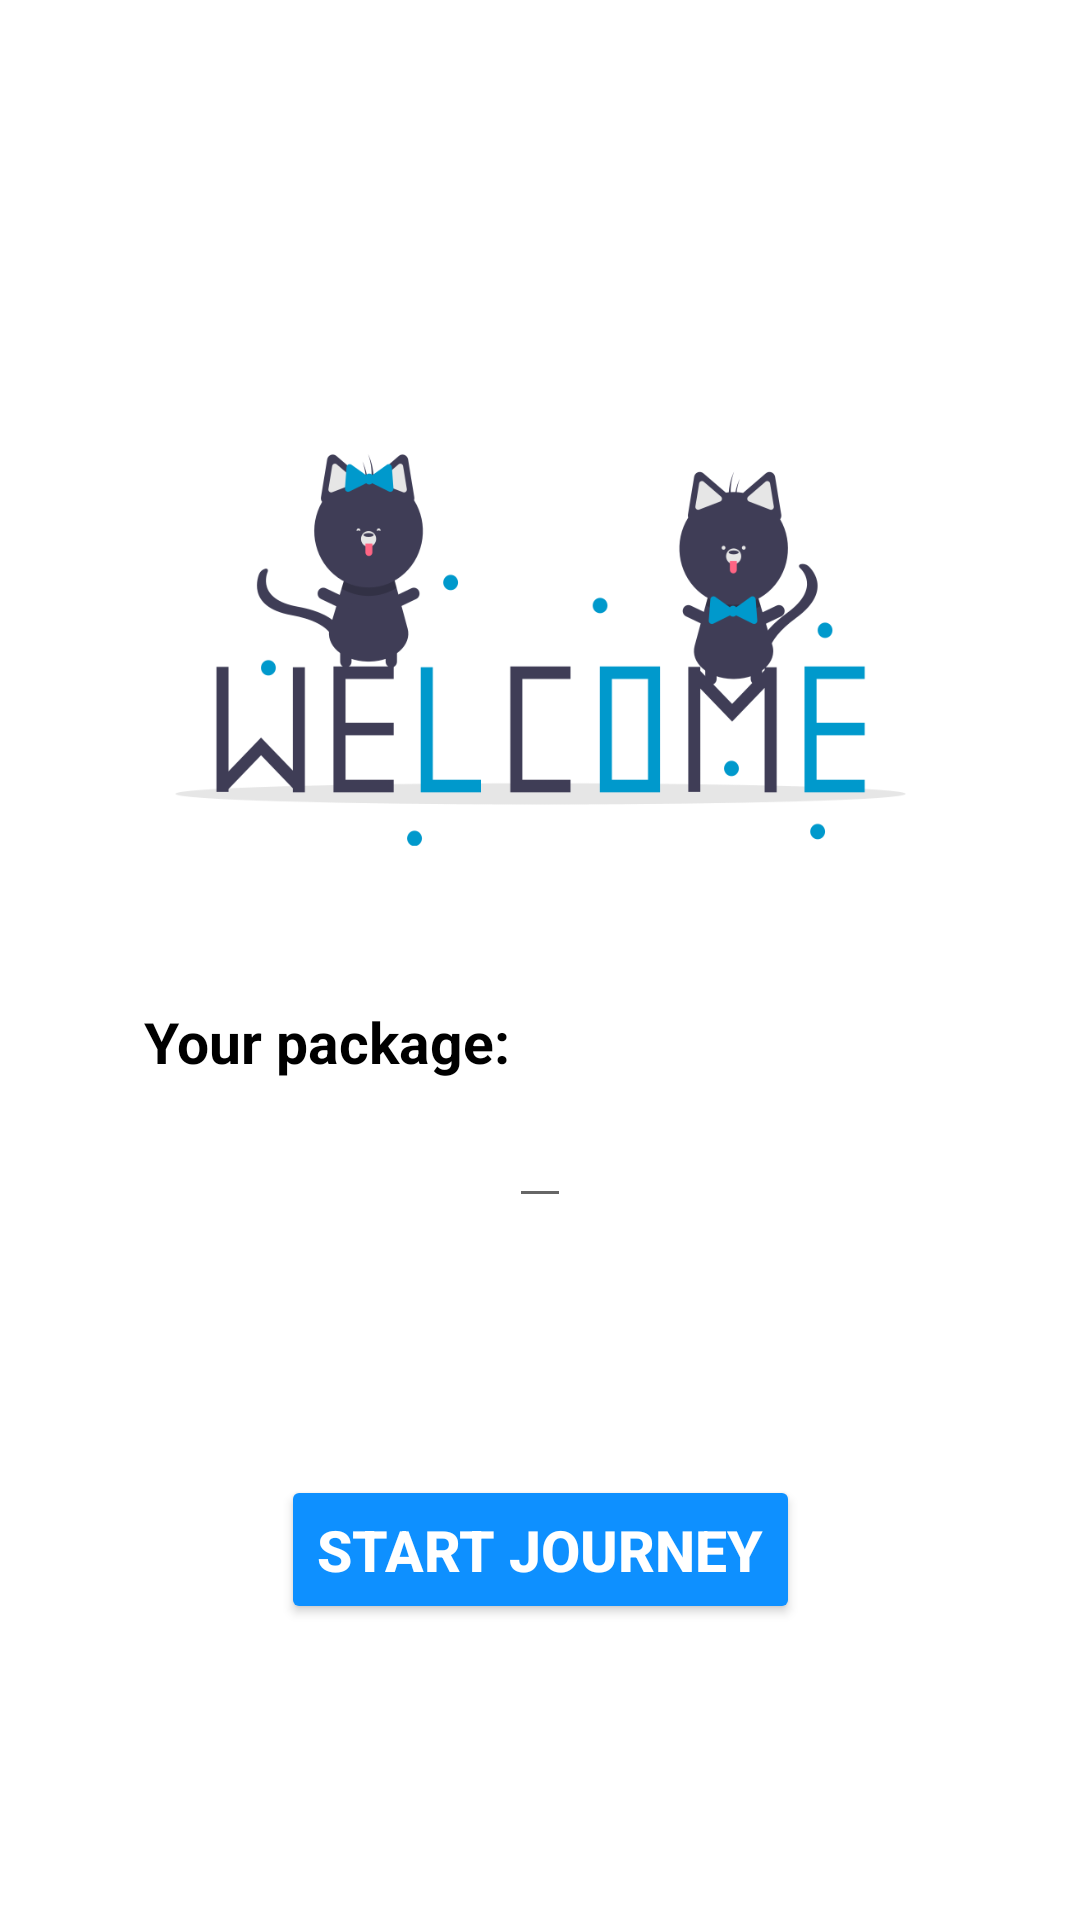

Android layout source for this screen:
<!-- AndroidManifest.xml: application theme Theme.Travel_Ticket -->
<!-- res/layout/activity_foreigner_welcome.xml -->
<?xml version="1.0" encoding="utf-8"?>
<androidx.constraintlayout.widget.ConstraintLayout xmlns:android="http://schemas.android.com/apk/res/android"
    xmlns:app="http://schemas.android.com/apk/res-auto"
    xmlns:tools="http://schemas.android.com/tools"
    android:layout_width="match_parent"
    android:layout_height="match_parent"
    tools:context=".ForeignerWelcomeActivity">

    <ImageView
        android:id="@+id/imageView19"
        android:layout_width="match_parent"
        android:layout_height="match_parent"
        android:layout_marginLeft="30dp"
        android:layout_marginTop="60dp"
        android:layout_marginRight="30dp"
        android:layout_marginBottom="30dp"
        app:layout_constraintBottom_toBottomOf="parent"
        app:layout_constraintEnd_toEndOf="parent"
        app:layout_constraintHorizontal_bias="0.9"
        app:layout_constraintStart_toStartOf="parent"
        app:layout_constraintTop_toTopOf="parent"
        app:layout_constraintVertical_bias="0.0"
        app:srcCompat="@drawable/formbackground" />

    <ImageView
        android:id="@+id/imageView7"
        android:layout_width="309dp"
        android:layout_height="176dp"
        android:scaleType="fitXY"
        app:layout_constraintBottom_toBottomOf="parent"
        app:layout_constraintEnd_toEndOf="parent"
        app:layout_constraintStart_toStartOf="parent"
        app:layout_constraintTop_toTopOf="parent"
        app:layout_constraintVertical_bias="0.277"
        app:srcCompat="@drawable/welcome" />

    <Button
        android:id="@+id/btnGenerateQRCode"
        android:layout_width="wrap_content"
        android:layout_height="wrap_content"
        android:backgroundTint="#0E90FF"
        android:padding="12dp"
        android:text="Start Journey"
        android:textColor="@color/white"
        android:textSize="19sp"
        android:textStyle="bold"
        app:layout_constraintBottom_toBottomOf="parent"
        app:layout_constraintEnd_toEndOf="parent"
        app:layout_constraintStart_toStartOf="parent"
        app:layout_constraintTop_toTopOf="parent"
        app:layout_constraintVertical_bias="0.833" />

    <EditText
        android:id="@+id/packageName"
        android:layout_width="wrap_content"
        android:layout_height="wrap_content"
        android:textColor="@color/black"
        android:textSize="19sp"
        android:textStyle="bold"
        app:layout_constraintBottom_toBottomOf="parent"
        app:layout_constraintEnd_toEndOf="parent"
        app:layout_constraintStart_toStartOf="parent"
        app:layout_constraintTop_toTopOf="parent"
        app:layout_constraintVertical_bias="0.608" />

    <TextView
        android:id="@+id/textView10"
        android:layout_width="wrap_content"
        android:layout_height="wrap_content"
        android:text="Your package:"
        android:textColor="@color/black"
        android:textSize="19sp"
        android:textStyle="bold"
        app:layout_constraintBottom_toBottomOf="parent"
        app:layout_constraintEnd_toEndOf="parent"
        app:layout_constraintHorizontal_bias="0.202"
        app:layout_constraintStart_toStartOf="parent"
        app:layout_constraintTop_toTopOf="parent"
        app:layout_constraintVertical_bias="0.544" />

</androidx.constraintlayout.widget.ConstraintLayout>
<!-- resources referenced by this layout -->
<resources>
  <color name="black">#000000</color>
  <color name="white">#FFFFFFFF</color>
  <!-- drawable welcome: png bitmap (drawable-v24, 27125 bytes) -->
  <style name="Theme.Travel_Ticket" parent="Theme.MaterialComponents.DayNight.NoActionBar">
          
          <item name="colorPrimary">#0099CC</item>
          <item name="colorPrimaryDark">#0099CC</item>
          <item name="colorOnPrimary">@color/white</item>
          
          <item name="colorSecondary">@color/teal_200</item>
          <item name="colorSecondaryVariant">@color/teal_700</item>
          <item name="colorOnSecondary">@color/black</item>
          
          <item name="android:statusBarColor" tools:targetApi="l">?attr/colorPrimaryVariant</item>
          
      </style>
  <color name="teal_200">#FF03DAC5</color>
  <color name="teal_700">#FF018786</color>
</resources>
